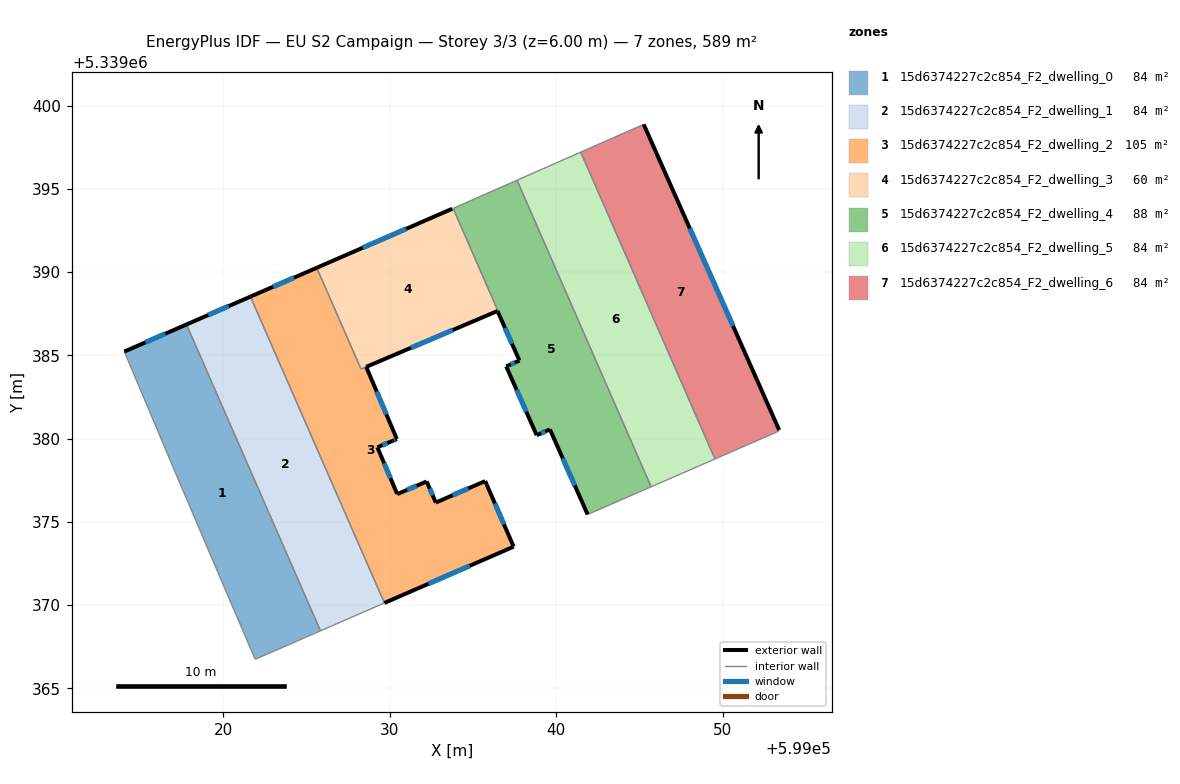
=== STOREY PLAN SPEC (per zone: floor XY polygon, exterior-wall plan segments, windows/doors) ===
zone 1: 15d6374227c2c854_F2_dwelling_0  (84.2 m²)
  floor: (599017.79, 5339386.86) (599025.84, 5339368.45) (599021.92, 5339366.74) (599019.68, 5339371.97) (599016.97, 5339378.33) (599014.06, 5339385.23)
  exterior wall: (599017.79, 5339386.86) – (599014.06, 5339385.23)  [4.1 m]
    window: (599016.52, 5339386.30) – (599015.33, 5339385.78)  [1.2 m²]
  interior walls: 5
zone 2: 15d6374227c2c854_F2_dwelling_1  (84.2 m²)
  floor: (599021.64, 5339388.53) (599029.69, 5339370.12) (599025.84, 5339368.45) (599017.79, 5339386.86)
  exterior wall: (599021.64, 5339388.53) – (599017.79, 5339386.86)  [4.2 m]
    window: (599020.33, 5339387.96) – (599019.10, 5339387.42)  [1.3 m²]
  interior walls: 3
zone 3: 15d6374227c2c854_F2_dwelling_2  (104.7 m²)
  floor: (599028.59, 5339384.31) (599030.43, 5339379.97) (599030.17, 5339379.86) (599029.26, 5339379.47) (599030.46, 5339376.67) (599032.22, 5339377.42) (599032.77, 5339376.16) (599035.74, 5339377.45) (599037.45, 5339373.51) (599029.69, 5339370.12) (599021.64, 5339388.53) (599025.62, 5339390.26) (599028.28, 5339384.18)
  exterior wall: (599025.62, 5339390.26) – (599021.64, 5339388.53)  [4.3 m]
    window: (599024.26, 5339389.67) – (599022.99, 5339389.12)  [1.3 m²]
  exterior wall: (599030.43, 5339379.97) – (599028.59, 5339384.31)  [4.7 m]
    window: (599029.81, 5339381.45) – (599029.22, 5339382.83)  [1.4 m²]
  exterior wall: (599030.17, 5339379.86) – (599030.43, 5339379.97)  [0.3 m]
    window: (599030.26, 5339379.90) – (599030.34, 5339379.93)  [0.1 m²]
  exterior wall: (599029.26, 5339379.47) – (599030.17, 5339379.86)  [1.0 m]
    window: (599029.57, 5339379.61) – (599029.86, 5339379.73)  [0.3 m²]
  exterior wall: (599030.46, 5339376.67) – (599029.26, 5339379.47)  [3.1 m]
    window: (599030.05, 5339377.62) – (599029.67, 5339378.52)  [0.9 m²]
  exterior wall: (599032.22, 5339377.42) – (599030.46, 5339376.67)  [1.9 m]
    window: (599031.62, 5339377.17) – (599031.06, 5339376.92)  [0.6 m²]
  exterior wall: (599032.78, 5339376.16) – (599032.22, 5339377.42)  [1.4 m]
    window: (599032.59, 5339376.59) – (599032.41, 5339376.99)  [0.4 m²]
  exterior wall: (599035.74, 5339377.45) – (599032.78, 5339376.16)  [3.2 m]
    window: (599034.73, 5339377.01) – (599033.78, 5339376.60)  [1.0 m²]
  exterior wall: (599037.45, 5339373.51) – (599035.74, 5339377.45)  [4.3 m]
    window: (599036.87, 5339374.85) – (599036.32, 5339376.11)  [1.3 m²]
  exterior wall: (599029.69, 5339370.12) – (599037.45, 5339373.51)  [8.5 m]
    window: (599032.33, 5339371.28) – (599034.81, 5339372.36)  [2.6 m²]
  interior walls: 3
zone 4: 15d6374227c2c854_F2_dwelling_3  (59.7 m²)
  floor: (599033.81, 5339393.83) (599036.51, 5339387.68) (599036.48, 5339387.67) (599028.28, 5339384.18) (599025.62, 5339390.26) (599033.76, 5339393.81)
  exterior wall: (599033.76, 5339393.81) – (599025.62, 5339390.26)  [8.9 m]
    window: (599030.99, 5339392.60) – (599028.39, 5339391.47)  [2.7 m²]
  exterior wall: (599028.59, 5339384.31) – (599036.48, 5339387.67)  [8.6 m]
    window: (599031.27, 5339385.45) – (599033.79, 5339386.52)  [2.6 m²]
  interior walls: 5
zone 5: 15d6374227c2c854_F2_dwelling_4  (88.2 m²)
  floor: (599037.65, 5339395.52) (599045.71, 5339377.10) (599041.90, 5339375.44) (599039.63, 5339380.55) (599038.84, 5339380.20) (599037.00, 5339384.34) (599037.80, 5339384.69) (599036.48, 5339387.67) (599036.51, 5339387.68) (599033.81, 5339393.83)
  exterior wall: (599036.48, 5339387.67) – (599037.80, 5339384.69)  [3.3 m]
    window: (599036.93, 5339386.65) – (599037.35, 5339385.70)  [1.0 m²]
  exterior wall: (599039.63, 5339380.55) – (599041.90, 5339375.44)  [5.6 m]
    window: (599040.40, 5339378.81) – (599041.13, 5339377.18)  [1.7 m²]
  exterior wall: (599038.84, 5339380.20) – (599039.62, 5339380.55)  [0.9 m]
    window: (599039.10, 5339380.32) – (599039.36, 5339380.43)  [0.3 m²]
  exterior wall: (599037.01, 5339384.34) – (599038.84, 5339380.20)  [4.5 m]
    window: (599037.63, 5339382.93) – (599038.21, 5339381.61)  [1.4 m²]
  exterior wall: (599037.80, 5339384.69) – (599037.01, 5339384.34)  [0.9 m]
    window: (599037.53, 5339384.57) – (599037.28, 5339384.46)  [0.3 m²]
  interior walls: 5
zone 6: 15d6374227c2c854_F2_dwelling_5  (84.2 m²)
  floor: (599041.48, 5339397.21) (599049.55, 5339378.78) (599045.71, 5339377.10) (599037.65, 5339395.52)
  interior walls: 4
zone 7: 15d6374227c2c854_F2_dwelling_6  (84.2 m²)
  floor: (599045.26, 5339398.88) (599053.41, 5339380.51) (599053.28, 5339380.40) (599049.55, 5339378.78) (599041.48, 5339397.21)
  exterior wall: (599053.41, 5339380.51) – (599045.27, 5339398.88)  [20.1 m]
    window: (599050.64, 5339386.76) – (599048.03, 5339392.63)  [6.2 m²]
  interior walls: 4

=== DERIVED (storey summary) ===
Building: EU S2 Campaign
Storey: 3 of 3  (floor level z = 6.00 m)
Storey gross floor area: 589.3 m²
Zones on this storey: 7
  - 15d6374227c2c854_F2_dwelling_0: floor 84.2 m²; exterior wall 4.1 m (12.2 m²); 1 window(s) 1.2 m²; WWR 10.2%
  - 15d6374227c2c854_F2_dwelling_1: floor 84.2 m²; exterior wall 4.2 m (12.6 m²); 1 window(s) 1.3 m²; WWR 10.2%
  - 15d6374227c2c854_F2_dwelling_2: floor 104.7 m²; exterior wall 32.7 m (98.0 m²); 10 window(s) 10.0 m²; WWR 10.2%
  - 15d6374227c2c854_F2_dwelling_3: floor 59.7 m²; exterior wall 17.4 m (52.3 m²); 2 window(s) 5.3 m²; WWR 10.2%
  - 15d6374227c2c854_F2_dwelling_4: floor 88.2 m²; exterior wall 15.1 m (45.3 m²); 5 window(s) 4.6 m²; WWR 10.2%
  - 15d6374227c2c854_F2_dwelling_5: floor 84.2 m²
  - 15d6374227c2c854_F2_dwelling_6: floor 84.2 m²; exterior wall 20.1 m (60.3 m²); 1 window(s) 6.2 m²; WWR 10.2%
Zone adjacency (shared interzone walls):
  - 15d6374227c2c854_F2_dwelling_0 ↔ 15d6374227c2c854_F2_dwelling_1
  - 15d6374227c2c854_F2_dwelling_1 ↔ 15d6374227c2c854_F2_dwelling_2
  - 15d6374227c2c854_F2_dwelling_2 ↔ 15d6374227c2c854_F2_dwelling_3
  - 15d6374227c2c854_F2_dwelling_3 ↔ 15d6374227c2c854_F2_dwelling_4
  - 15d6374227c2c854_F2_dwelling_4 ↔ 15d6374227c2c854_F2_dwelling_5
  - 15d6374227c2c854_F2_dwelling_5 ↔ 15d6374227c2c854_F2_dwelling_6